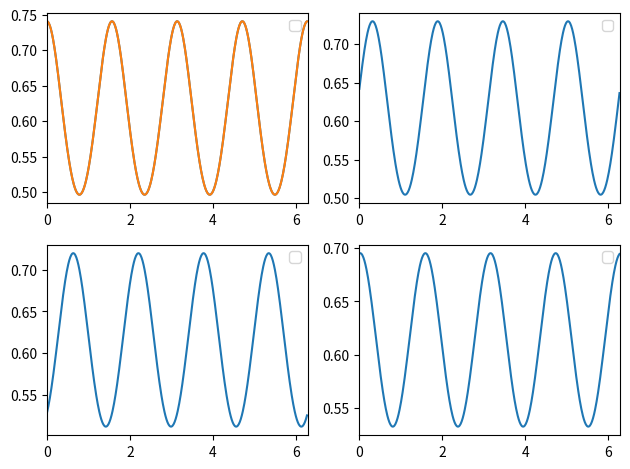

Here is the Python script that generated this plot:
import numpy as np
import matplotlib.pyplot as plt

n = 512
l = 2*np.pi
x = np.linspace(0,l,n, endpoint=False)
dx = l/n 
c = 1.0
d = 0.1

time = [0.0, 2.0, 4.0, 10.0]

x0 = np.pi 
sigma = 0.2

u0 = np.exp(-0.5 + 0.2*np.cos(4*x))

k = np.fft.fftfreq(n,d=dx)

u0_hat = np.fft.fft(u0)

sol = []
for t in time:
    factor = np.exp((-1j * c * k - d * (k**2)) * t)
    u_hat_t = u0_hat * factor
    u_t = np.fft.ifft(u_hat_t)
    sol.append(np.real(u_t))

plt.figure()
for i,t in enumerate(time):
    plt.subplot(2,2,i+1)
    plt.plot(x,sol[i])
    if i == 0:
        plt.plot(x,u0)
    plt.xlim(0,l)
    plt.legend()
    
plt.tight_layout()
plt.show()
